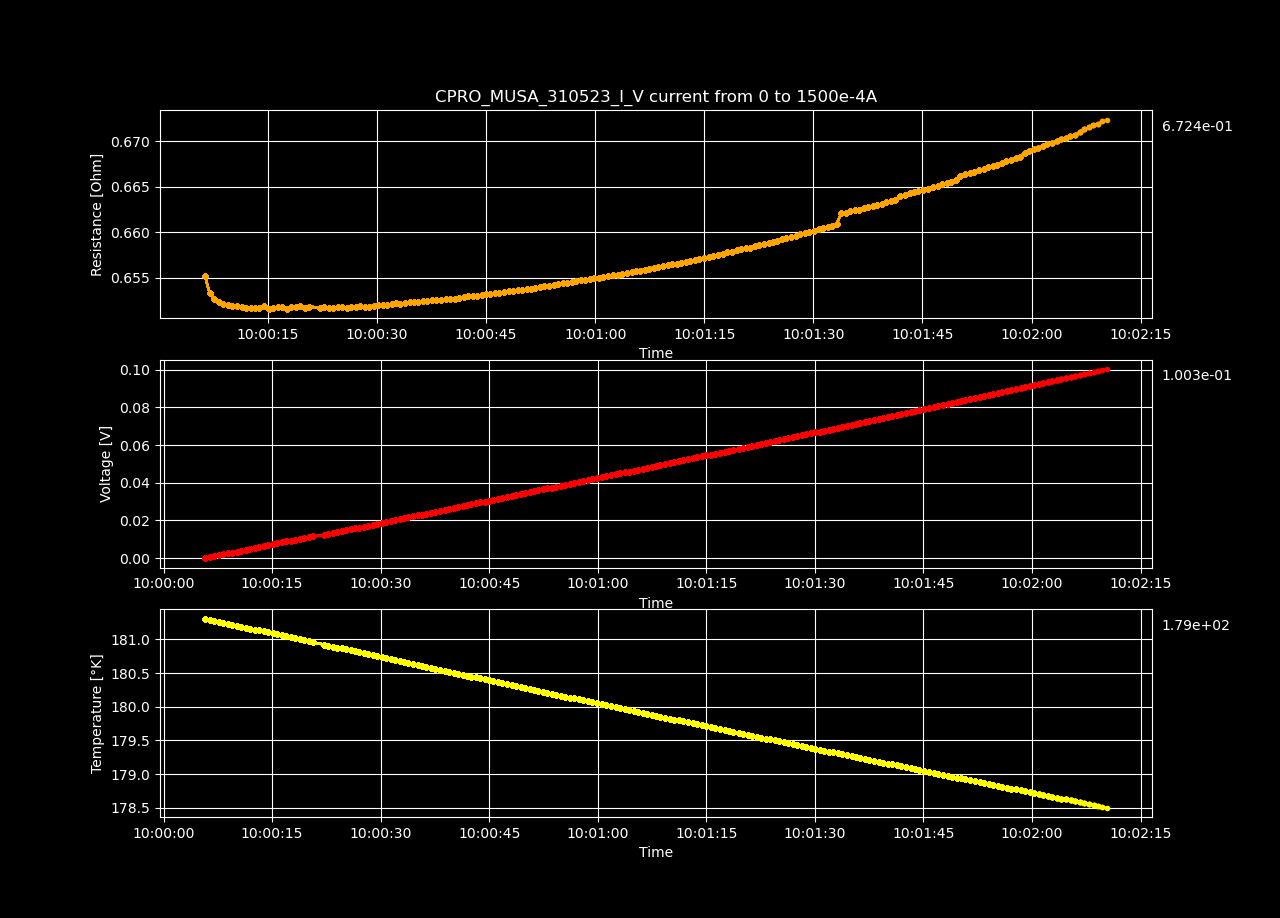

The data file committed next to this chart (first rows):
Datetime, Temperature [K], Voltage [V], Resistance [𝛀], Current Source [A], Electric Field [V/cm], Restivity [𝛀 cm], Current Density [A/cm2]
2023-05-31 10:00:05.730996, 181.3, 2.94448914e-06, inf, 0.0, 5.6624791153846156e-05, inf, 0.0
2023-05-31 10:00:06.364927, 181.3, 0.0004939, 0.6552, 0.0007538, 0.009498, 1.121, 0.008469
2023-05-31 10:00:06.984107, 181.3, 0.0009849, 0.6533, 0.001508, 0.01894, 1.118, 0.01694
2023-05-31 10:00:07.612864, 181.3, 0.001476, 0.6527, 0.002261, 0.02839, 1.117, 0.02541
2023-05-31 10:00:08.238301, 181.3, 0.001967, 0.6523, 0.003015, 0.03782, 1.116, 0.03388
2023-05-31 10:00:08.847173, 181.2, 0.002458, 0.6521, 0.003769, 0.04726, 1.116, 0.04235
2023-05-31 10:00:09.474776, 181.2, 0.002949, 0.652, 0.004523, 0.05671, 1.116, 0.05082
2023-05-31 10:00:10.089568, 181.2, 0.00344, 0.6519, 0.005276, 0.06615, 1.116, 0.05929
2023-05-31 10:00:10.746790, 181.2, 0.003931, 0.6519, 0.00603, 0.07559, 1.116, 0.06775
2023-05-31 10:00:11.373152, 181.2, 0.004422, 0.6518, 0.006784, 0.08503, 1.116, 0.07622
2023-05-31 10:00:11.999427, 181.2, 0.004913, 0.6517, 0.007538, 0.09447, 1.115, 0.08469
2023-05-31 10:00:12.617227, 181.1, 0.005403, 0.6517, 0.008291, 0.1039, 1.115, 0.09316
2023-05-31 10:00:13.220980, 181.1, 0.005894, 0.6517, 0.009045, 0.1134, 1.115, 0.1016
2023-05-31 10:00:13.830185, 181.1, 0.006386, 0.6516, 0.009799, 0.1228, 1.115, 0.1101
2023-05-31 10:00:14.454405, 181.1, 0.006879, 0.6519, 0.01055, 0.1323, 1.116, 0.1186
2023-05-31 10:00:15.083486, 181.1, 0.007368, 0.6516, 0.01131, 0.1417, 1.115, 0.127
2023-05-31 10:00:15.707760, 181.1, 0.00786, 0.6517, 0.01206, 0.1512, 1.115, 0.1355
2023-05-31 10:00:16.350742, 181.1, 0.008352, 0.6518, 0.01281, 0.1606, 1.116, 0.144
2023-05-31 10:00:16.960641, 181, 0.008843, 0.6518, 0.01357, 0.1701, 1.116, 0.1524
2023-05-31 10:00:17.591088, 181, 0.009332, 0.6516, 0.01432, 0.1795, 1.115, 0.1609
2023-05-31 10:00:18.212681, 181, 0.009825, 0.6518, 0.01508, 0.189, 1.116, 0.1694
2023-05-31 10:00:18.821266, 181, 0.01032, 0.6518, 0.01583, 0.1984, 1.116, 0.1779
2023-05-31 10:00:19.446714, 181, 0.01081, 0.6519, 0.01658, 0.2079, 1.116, 0.1863
2023-05-31 10:00:20.070389, 181, 0.0113, 0.6517, 0.01734, 0.2173, 1.115, 0.1948
2023-05-31 10:00:20.692587, 181, 0.01179, 0.6518, 0.01809, 0.2268, 1.116, 0.2033
2023-05-31 10:00:22.147212, 180.9, 0.01228, 0.6518, 0.01884, 0.2362, 1.115, 0.2117
2023-05-31 10:00:22.769814, 180.9, 0.01277, 0.6518, 0.0196, 0.2457, 1.116, 0.2202
2023-05-31 10:00:23.378079, 180.9, 0.01326, 0.6517, 0.02035, 0.2551, 1.115, 0.2287
2023-05-31 10:00:23.985787, 180.9, 0.01375, 0.6517, 0.02111, 0.2645, 1.115, 0.2371
2023-05-31 10:00:24.589121, 180.9, 0.01425, 0.6518, 0.02186, 0.274, 1.116, 0.2456
2023-05-31 10:00:25.207411, 180.9, 0.01474, 0.6518, 0.02261, 0.2835, 1.116, 0.2541
2023-05-31 10:00:25.840308, 180.8, 0.01523, 0.6517, 0.02337, 0.2929, 1.115, 0.2625
2023-05-31 10:00:26.455938, 180.8, 0.01572, 0.6518, 0.02412, 0.3023, 1.116, 0.271
2023-05-31 10:00:27.058016, 180.8, 0.01621, 0.6518, 0.02487, 0.3118, 1.116, 0.2795
2023-05-31 10:00:27.668955, 180.8, 0.01671, 0.6519, 0.02563, 0.3213, 1.116, 0.288
2023-05-31 10:00:28.291462, 180.8, 0.0172, 0.6518, 0.02638, 0.3307, 1.116, 0.2964
2023-05-31 10:00:28.910922, 180.8, 0.01769, 0.6519, 0.02714, 0.3402, 1.116, 0.3049
2023-05-31 10:00:29.540074, 180.8, 0.01818, 0.652, 0.02789, 0.3497, 1.116, 0.3134
2023-05-31 10:00:30.146890, 180.7, 0.01868, 0.652, 0.02864, 0.3592, 1.116, 0.3218
2023-05-31 10:00:30.771002, 180.7, 0.01917, 0.652, 0.0294, 0.3686, 1.116, 0.3303
2023-05-31 10:00:31.398834, 180.7, 0.01966, 0.652, 0.03015, 0.3781, 1.116, 0.3388
2023-05-31 10:00:32.017596, 180.7, 0.02015, 0.6521, 0.0309, 0.3876, 1.116, 0.3472
2023-05-31 10:00:32.620308, 180.7, 0.02065, 0.6522, 0.03166, 0.3971, 1.116, 0.3557
2023-05-31 10:00:33.225195, 180.7, 0.02114, 0.6522, 0.03241, 0.4065, 1.116, 0.3642
2023-05-31 10:00:33.836520, 180.6, 0.02163, 0.6522, 0.03317, 0.416, 1.116, 0.3726
2023-05-31 10:00:34.471236, 180.6, 0.02213, 0.6523, 0.03392, 0.4255, 1.117, 0.3811
2023-05-31 10:00:35.088074, 180.6, 0.02262, 0.6524, 0.03467, 0.435, 1.117, 0.3896
2023-05-31 10:00:35.694890, 180.6, 0.02311, 0.6524, 0.03543, 0.4444, 1.117, 0.3981
2023-05-31 10:00:36.304981, 180.6, 0.0236, 0.6524, 0.03618, 0.4539, 1.117, 0.4065
2023-05-31 10:00:36.925123, 180.6, 0.0241, 0.6525, 0.03693, 0.4635, 1.117, 0.415
2023-05-31 10:00:37.556649, 180.6, 0.02459, 0.6526, 0.03769, 0.473, 1.117, 0.4235
2023-05-31 10:00:38.179967, 180.5, 0.02508, 0.6525, 0.03844, 0.4824, 1.117, 0.4319
2023-05-31 10:00:38.827800, 180.5, 0.02558, 0.6526, 0.0392, 0.4919, 1.117, 0.4404
2023-05-31 10:00:39.451368, 180.5, 0.02607, 0.6527, 0.03995, 0.5014, 1.117, 0.4489
2023-05-31 10:00:40.075279, 180.5, 0.02657, 0.6527, 0.0407, 0.5109, 1.117, 0.4573
2023-05-31 10:00:40.702373, 180.5, 0.02706, 0.6527, 0.04146, 0.5204, 1.117, 0.4658
2023-05-31 10:00:41.311176, 180.5, 0.02756, 0.6528, 0.04221, 0.5299, 1.117, 0.4743
2023-05-31 10:00:41.923932, 180.5, 0.02805, 0.6529, 0.04296, 0.5395, 1.117, 0.4828
2023-05-31 10:00:42.537780, 180.4, 0.02855, 0.653, 0.04372, 0.549, 1.118, 0.4912
2023-05-31 10:00:43.160364, 180.4, 0.02904, 0.653, 0.04447, 0.5584, 1.118, 0.4997
... 140 more rows
